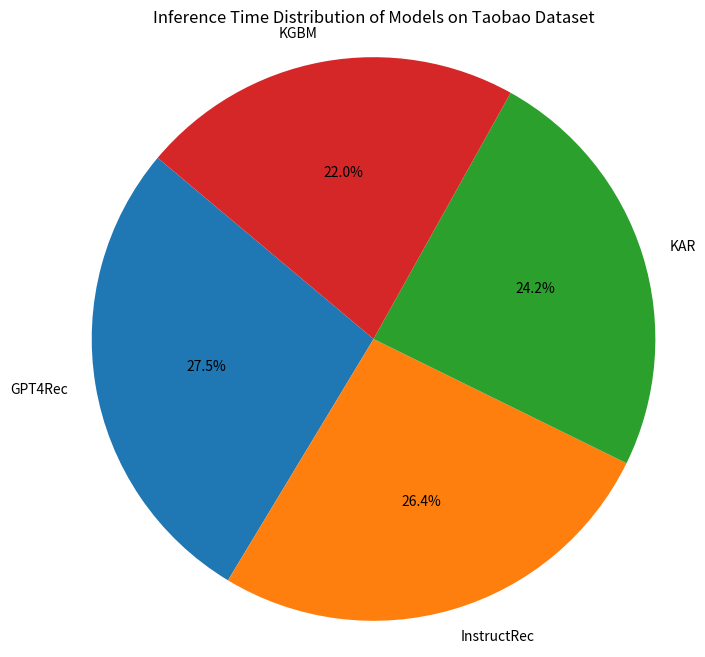

Generate this figure with matplotlib:
import matplotlib.pyplot as plt

# 数据
models = ['GPT4Rec', 'InstructRec', 'KAR', 'KGBM']
inference_times = [250, 240, 220, 200]

# 绘制饼状图
plt.figure(figsize=(8, 8))
plt.pie(inference_times, labels=models, autopct='%1.1f%%', startangle=140)
plt.title('Inference Time Distribution of Models on Taobao Dataset')
plt.axis('equal')  # 使饼图为圆形
plt.show()
